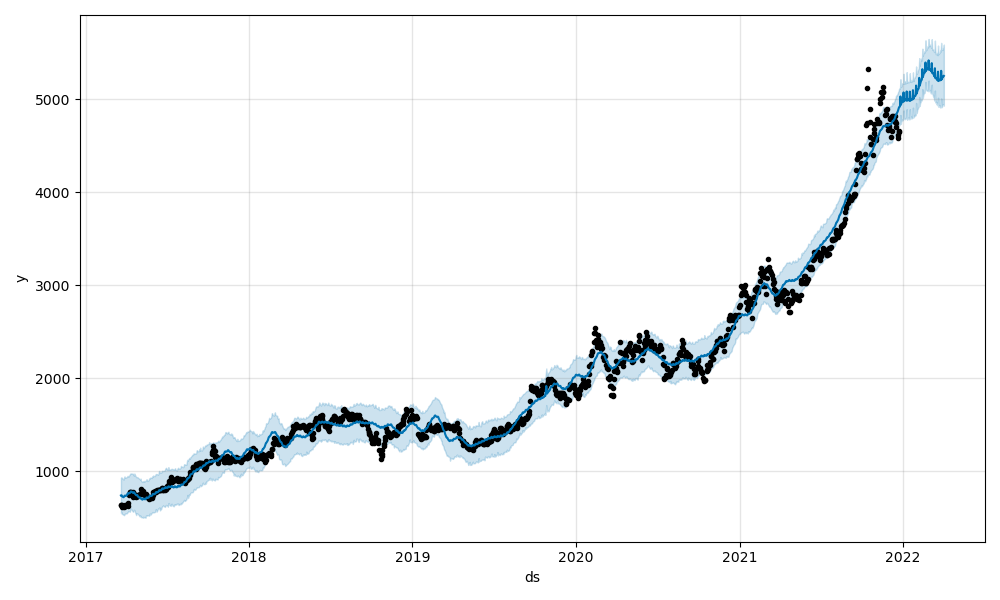

The file beside this chart, header and first rows:
Date, Open, High, Low, Close, Adj Close, Volume
2017-03-21, 600.0, 648.9, 558.3, 641.6, 641.6, 85728445
2017-03-22, 641.5, 657.5, 625.1, 638.5, 638.5, 15817671
2017-03-23, 637.9, 648.0, 628.2, 634.8, 634.8, 4690121
2017-03-24, 635.5, 640.5, 612.6, 616.9, 616.9, 4865013
2017-03-27, 615.0, 623.0, 602.3, 614.4, 614.4, 3535098
2017-03-28, 617.2, 633.4, 615.1, 628.8, 628.8, 2981122
2017-03-29, 632.9, 637.0, 622.4, 628.2, 628.2, 2407007
2017-03-30, 624.2, 635.0, 622.2, 631.8, 631.8, 1324054
2017-03-31, 634.4, 652.3, 630.0, 637.8, 637.8, 2075789
2017-04-03, 638.0, 643.0, 633.0, 634.2, 634.2, 992545
2017-04-05, 636.0, 645.1, 628.3, 632.2, 632.2, 820437
2017-04-06, 632.0, 668.4, 630.2, 664.4, 664.4, 5166823
2017-04-07, 665.9, 761.3, 664.0, 751.2, 751.2, 16504569
2017-04-10, 769.0, 806.9, 759, 774.1, 774.1, 14333464
2017-04-11, 778.9, 791.1, 768.3, 778.5, 778.5, 4283589
2017-04-12, 779.0, 782.9, 755.0, 762.2, 762.2, 2435513
2017-04-13, 756.9, 806.9, 756.0, 783.2, 783.2, 6262741
2017-04-17, 785.9, 789.7, 766.6, 774, 774, 2786771
2017-04-18, 774.9, 774.9, 725.1, 730.2, 730.2, 4750180
2017-04-19, 735.0, 752.0, 722.0, 732.8, 732.8, 2052184
2017-04-20, 740.0, 765.0, 732.4, 756.3, 756.3, 3218061
2017-04-21, 760.0, 765.0, 739.0, 743.2, 743.2, 1237439
2017-04-24, 748.0, 748.0, 724.2, 726.3, 726.3, 1249610
2017-04-25, 731.0, 739.9, 721.2, 734.8, 734.8, 1519949
2017-04-26, 736.5, 754, 731.0, 747.9, 747.9, 2080565
2017-04-27, 749.0, 749.7, 736.1, 740.1, 740.1, 614735
2017-04-28, 743.8, 747.0, 735.0, 736.5, 736.5, 516172
2017-05-02, 737.2, 762.9, 737.2, 752.3, 752.3, 1808851
2017-05-03, 753.0, 762.0, 746.8, 756.8, 756.8, 1083002
2017-05-04, 762.2, 793.0, 762.2, 773.2, 773.2, 2607954
2017-05-05, 778.0, 814.4, 766.1, 808.9, 808.9, 4332891
2017-05-08, 823.7, 824.5, 770.2, 780.2, 780.2, 3972924
2017-05-09, 782.9, 793.0, 775.6, 780, 780, 1199297
2017-05-10, 781.9, 795.0, 780.0, 790.8, 790.8, 1251054
2017-05-11, 789.7, 790.5, 756.0, 761.8, 761.8, 1038372
2017-05-12, 763.9, 768.0, 736.7, 751.8, 751.8, 1137225
2017-05-15, 755.5, 761.5, 744.0, 752.2, 752.2, 617269
2017-05-16, 752.1, 757.9, 741.0, 750.4, 750.4, 600525
2017-05-17, 751.7, 756.9, 742.9, 744.9, 744.9, 458274
2017-05-18, 740, 748.0, 724.5, 727.5, 727.5, 698857
2017-05-19, 730.0, 738.7, 713.7, 722.9, 722.9, 686573
2017-05-22, 729.4, 734.5, 720.1, 721.5, 721.5, 361363
2017-05-23, 725, 725.0, 691.5, 708.4, 708.4, 1362902
2017-05-24, 710.4, 722.9, 701.0, 714.2, 714.2, 748251
2017-05-25, 720.0, 720.0, 705.5, 712.4, 712.4, 508214
2017-05-26, 714.0, 732.0, 709.5, 714.9, 714.9, 790476
2017-05-29, 715.0, 719.8, 710.0, 714.8, 714.8, 307830
2017-05-30, 715.0, 742.8, 710.0, 727.8, 727.8, 912185
2017-05-31, 731.8, 750.8, 726.4, 745.2, 745.2, 883930
2017-06-01, 749.9, 782.0, 745.0, 776.8, 776.8, 1557053
2017-06-02, 783.8, 794.6, 776.8, 779.7, 779.7, 738963
2017-06-05, 782.7, 811.0, 775.3, 789.8, 789.8, 1662267
2017-06-06, 792.8, 800.5, 772.5, 775.3, 775.3, 761302
2017-06-07, 777.0, 784.5, 771.2, 774.3, 774.3, 335268
2017-06-08, 777, 799.8, 768, 790.2, 790.2, 1170440
2017-06-09, 790, 811.0, 783.2, 802.3, 802.3, 1485266
2017-06-12, 804.0, 823.0, 797.0, 804.1, 804.1, 1211793
2017-06-13, 807.7, 815.0, 795.1, 798.7, 798.7, 679152
2017-06-14, 802.0, 807.0, 792.0, 798.5, 798.5, 406225
2017-06-15, 800.0, 807.0, 793.0, 798, 798, 376579
... 1,117 more rows
